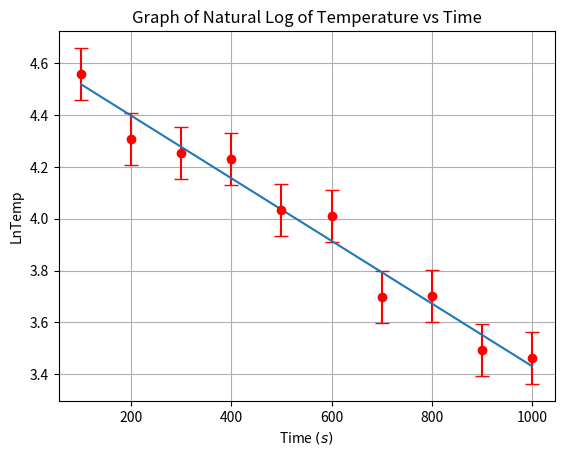

Here is the Python script that generated this plot:
#!/usr/bin/env python
# coding: utf-8

# ## Newtons Law of Cooling
# 
# Kaylin Shanahan 2022 
# 
# ---
# This is a python programme to plot the natural log of the temperature data, as a function of time, including error bars, from which the slope m and y-intercept c can be determined, allowing us to determine the value of the cooling constant k along with its error. 
# <br>
# Using Newtons Law of Cooling we can describe the temperature of a cooling body:
# $$ T(t) - T_s = (T_0 - T_s) e^{-kt} $$
# where $T$ is the temperature of the object, $T_s$ is the temperature of the surrounding, $T_0$ is the initial temperature of the object, $t$ is time and $k$ is a cooling constant.
# <br>
# We can simplify this equation (as $T_0 = 0$) further to:
# $$ T(t) = T_0 e^{-kt} $$
# <br>
# Finally, by taking the natural logs of both sides, we have an equation which will provide a graph of ln(T) against t, with a straight line with a slope of $-k$, allowing us to determine the cooling constant k.
# $$ ln[T(t)] = ln(T_0) - kt $$
# <br>
# 
# 
# 
# * Input time and temperature data arrays
# * Calculate the natural log of temperature data
# * Output graph plotting the natural log of the temperature data as a function of time, including error bars
# * Calculate errors in slope $m$, intercept $c$ and cooling constant $k$
# * Output slope $m$, intercept $c$ and cooling constant $k$ values

# In[28]:


# Newtons Law of Cooling - fitting straight lines with errors
# Using realistic data and errorbars

# Numpy is needed for our calculations
import numpy as np

# Matplotlib is needed to plot our straight-line graph
import matplotlib.pyplot as plt

# Store the data in two NumPy arrays
t = np.array([100, 200, 300, 400, 500, 600, 700, 800, 900, 1000])
Temp = np.array([95.5, 74.2, 70.3, 68.7, 56.5, 55.2, 40.4, 40.5, 32.9, 31.9])

# Calculate the Natural Log of Temperature and its error
LnTemp = np.log(Temp)
LnTemp_err = 0.1

# Plot LnTemp as a function of t with errorbars
plt.errorbar(t, LnTemp, yerr=LnTemp_err, fmt="ro", capsize=5)
plt.title("Graph of Natural Log of Temperature vs Time")
plt.xlabel("Time $(s)$")
plt.ylabel("LnTemp")
plt.grid()

# Call the NumPy polynomial order 1 fitter, with covariance matix
[m,c], Covmat = np.polyfit(t, LnTemp, 1, cov=True)

# Calculate the errors in m and c from covariance matrix
m_err = np.sqrt(Covmat[0,0])
c_err = np.sqrt(Covmat[1,1])

# Calculate the fractional error in m
m_frac_err = m_err / m

# Print the slope and intercept
print("slope = {0:6.3f}".format(m, m_err))
print("intercept = {0:6.3f}".format(c, c_err))

# Calculate k using the slope
kslope = -m
# Fractional error in g is same as fractional error in m
kslope_err = kslope * m_frac_err
print("k = {0:5.2f} +/-{1:6.3}".format(kslope, kslope_err))

# Define an array of 10 temperature values
t10 = np.linspace(100, 1000, 1001)

# Use the slope and intercept to calculate the 10 temperature values
LnTemp_fit = m * t10 + c

# Plot the fitted straight line
plt.plot(t10, LnTemp_fit)
plt.show()

